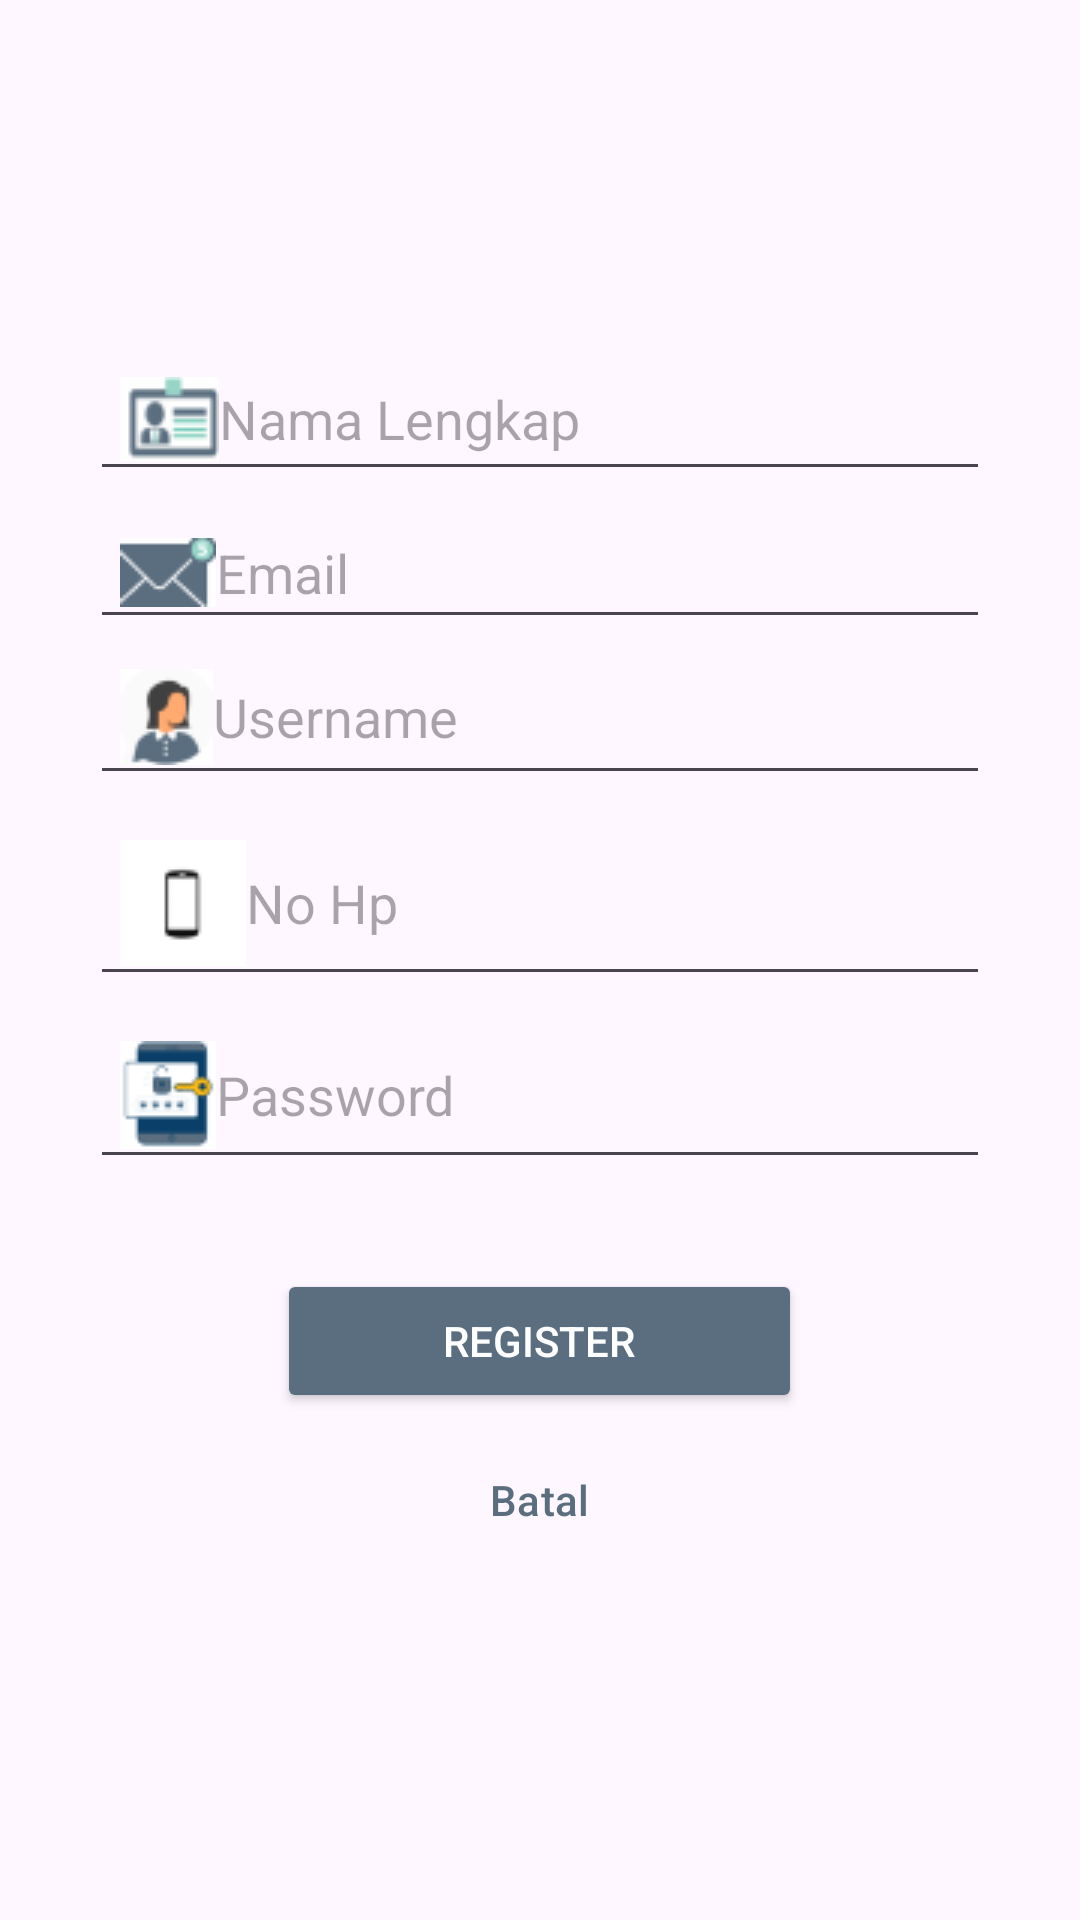

This screen was rendered from an Android layout file. Write that file and the resources it references.
<!-- AndroidManifest.xml: application theme Theme.Projek_kelompok -->
<!-- res/layout/activity_register.xml -->
<?xml version="1.0" encoding="utf-8"?>
<LinearLayout xmlns:android="http://schemas.android.com/apk/res/android"
    xmlns:app="http://schemas.android.com/apk/res-auto"
    xmlns:tools="http://schemas.android.com/tools"
    android:id="@+id/main"
    android:layout_width="match_parent"
    android:layout_height="match_parent"
    android:orientation="vertical"
    android:gravity="center"
    tools:context=".register">

    <EditText
        android:id="@+id/TNama"
        android:layout_width="300dp"
        android:layout_height="wrap_content"
        android:hint="Nama Lengkap"
        android:drawableStart="@drawable/nama"
        android:padding="10dp"
        android:layout_marginBottom="5dp"
        android:inputType="text"/>

    <EditText
        android:id="@+id/TEmail"
        android:layout_width="300dp"
        android:layout_height="wrap_content"
        android:hint="Email"
        android:inputType="textEmailAddress"
        android:drawableStart="@drawable/email"
        android:padding="10dp"/>

    <EditText
        android:id="@+id/TUser"
        android:layout_width="300dp"
        android:layout_height="wrap_content"
        android:hint="Username"
        android:drawableStart="@drawable/username"
        android:padding="10dp"
        android:inputType="text"
        android:layout_marginBottom="5dp"/>

    <EditText
        android:id="@+id/TNoHp"
        android:layout_width="300dp"
        android:layout_height="wrap_content"
        android:hint="No Hp"
        android:drawableStart="@drawable/phone"
        android:padding="10dp"
        android:inputType="phone"
        android:layout_marginBottom="5dp"/>

    <EditText
        android:id="@+id/TPass"
        android:layout_width="300dp"
        android:layout_height="wrap_content"
        android:hint="Password"
        android:drawableStart="@drawable/password"
        android:inputType="textPassword"
        android:padding="10dp"
        android:layout_marginBottom="30dp"/>

    <Button
        android:id="@+id/Breg"
        android:layout_width="175dp"
        android:layout_height="wrap_content"
        android:layout_marginBottom="5dp"
        android:backgroundTint="#5B6E7F"
        android:text="Register"
        android:textColor="#FFFFFF" />

    <Button
        android:id="@+id/batal"
        style="?attr/materialButtonOutlinedStyle"
        android:layout_width="175dp"
        android:layout_height="wrap_content"
        android:text="Batal"
        android:textColor="#5B6E7F"
        android:onClick="backtohome"/>
</LinearLayout>
<!-- resources referenced by this layout -->
<resources>
  <!-- drawable email: png bitmap (drawable, 1192 bytes) -->
  <!-- drawable nama: png bitmap (drawable, 1269 bytes) -->
  <!-- drawable password: png bitmap (drawable, 1517 bytes) -->
  <!-- drawable phone: png bitmap (drawable, 535 bytes) -->
  <!-- drawable username: png bitmap (drawable, 1432 bytes) -->
  <style name="Theme.Projek_kelompok" parent="Base.Theme.Projek_kelompok" />
  <style name="Base.Theme.Projek_kelompok" parent="Theme.Material3.DayNight.NoActionBar">
          
          
      </style>
</resources>
